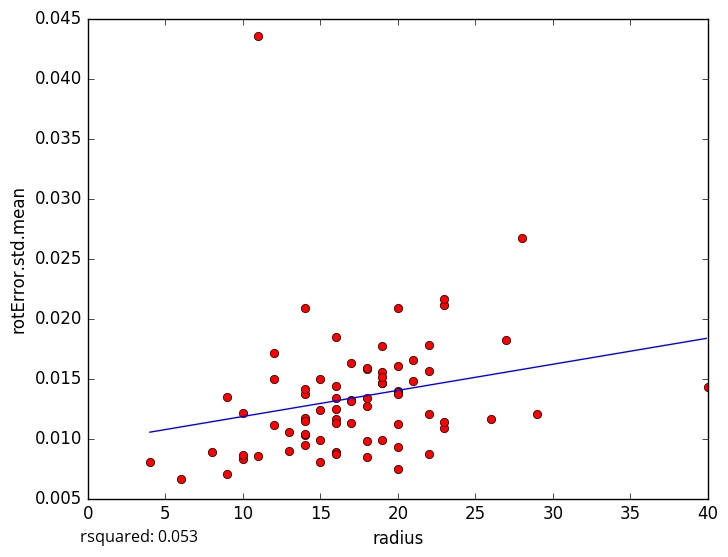

Values plotted in this chart, from the file beside it:
radius, rotError.std.mean
14, 0.01369
18, 0.008483
15, 0.009907
6, 0.006665
11, 0.008547
19, 0.01551
20, 0.01396
19, 0.01461
20, 0.009277
16, 0.008864
14, 0.01032
10, 0.008312
10, 0.0121
13, 0.008972
9, 0.007067
10, 0.008627
20, 0.0112
19, 0.01464
21, 0.01656
16, 0.008716
40, 0.01428
22, 0.01779
11, 0.04358
16, 0.01847
9, 0.01347
14, 0.01174
12, 0.01711
23, 0.02109
22, 0.008695
19, 0.009916
17, 0.0163
18, 0.01274
23, 0.02161
28, 0.02673
21, 0.01479
22, 0.01559
8, 0.00887
17, 0.01322
18, 0.01581
12, 0.01109
20, 0.016
26, 0.01161
17, 0.01315
22, 0.01202
20, 0.01386
20, 0.02084
14, 0.02091
20, 0.01368
14, 0.01409
16, 0.0134
16, 0.01244
12, 0.01493
17, 0.01131
23, 0.01086
18, 0.01336
16, 0.01436
14, 0.009471
23, 0.01139
15, 0.01494
14, 0.01146
... 14 more rows
